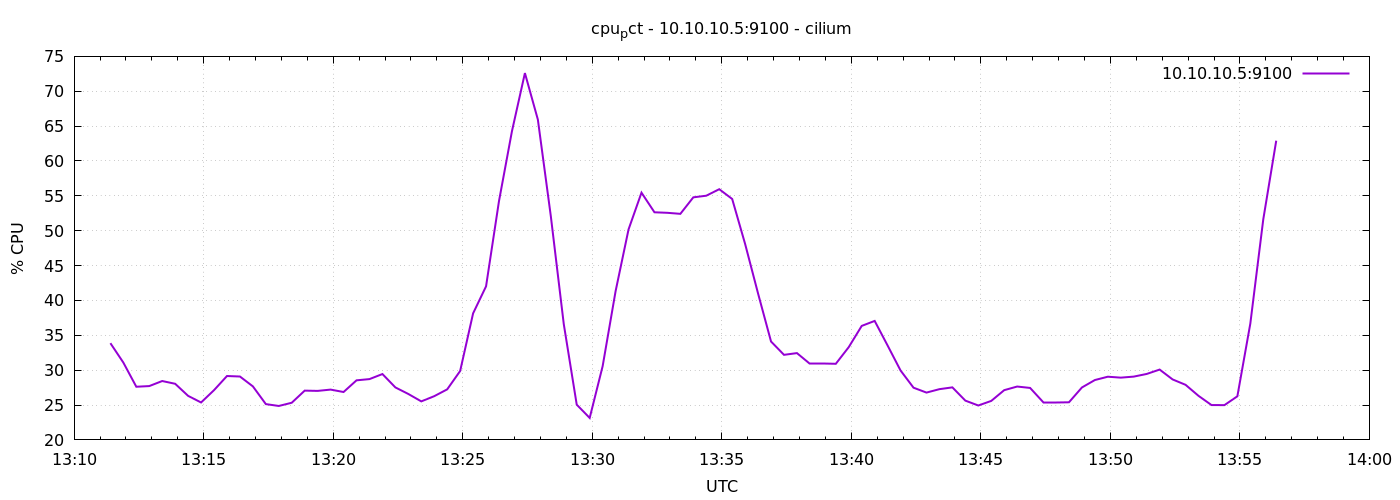

The data file committed next to this chart (first rows):
1776949884	33.871428571429064
1776949914	31.09
1776949944	27.62
1776949974	27.72
1776950004	28.44
1776950034	28.05
1776950064	26.31
1776950094	25.37
1776950124	27.13
1776950154	29.16
1776950184	29.09
1776950214	27.68
1776950244	25.13
1776950274	24.87
1776950304	25.33
1776950334	27.07
1776950364	27.03
1776950394	27.21
1776950424	26.87
1776950454	28.54
1776950484	28.72
1776950514	29.44
1776950544	27.53
1776950574	26.59
1776950604	25.52
1776950634	26.27
1776950664	27.25
1776950694	29.88
1776950724	38.15
1776950754	42.02
1776950784	54.26
1776950814	64.28
1776950844	72.6
1776950874	65.94
1776950904	52.08
1776950934	36.61
1776950964	25.05
1776950994	23.15
1776951024	30.57
1776951054	41.32
1776951084	50.19
1776951114	55.46
1776951144	52.64
1776951174	52.57
1776951204	52.42
1776951234	54.79
1776951264	55.02
1776951294	55.95
1776951324	54.55
1776951354	48.1
1776951384	40.99
1776951414	34.11
1776951444	32.2
1776951474	32.45
1776951504	30.96
1776951534	30.96
1776951564	30.91
1776951594	33.31
1776951624	36.35
1776951654	37.06
1776951684	33.53
... 30 more rows
